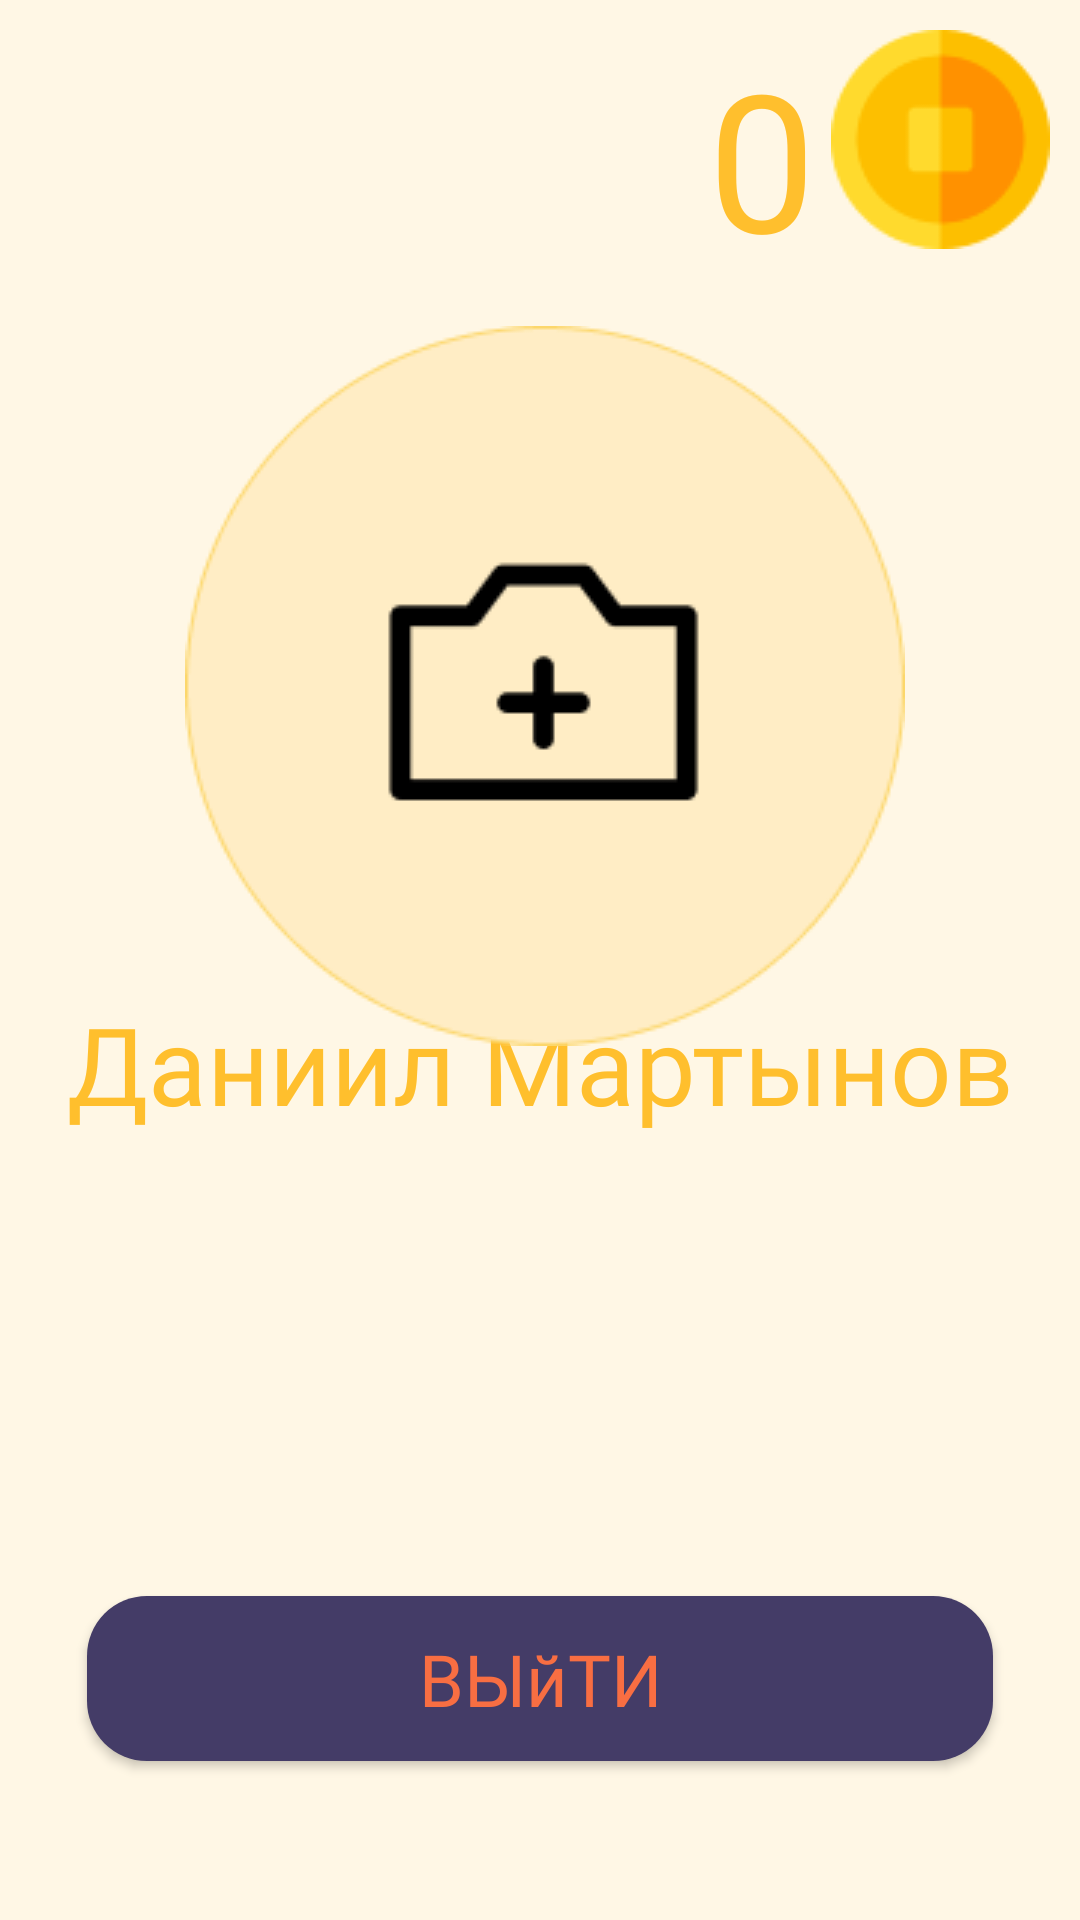

This screen was rendered from an Android layout file. Write that file and the resources it references.
<!-- AndroidManifest.xml: application theme Theme.Gb -->
<!-- res/layout/fragment_notifications.xml -->
<?xml version="1.0" encoding="utf-8"?>
<androidx.constraintlayout.widget.ConstraintLayout xmlns:android="http://schemas.android.com/apk/res/android"
    xmlns:app="http://schemas.android.com/apk/res-auto"
    xmlns:tools="http://schemas.android.com/tools"
    android:layout_width="match_parent"
    android:layout_height="match_parent"
    android:background="@color/bgmain"
    tools:context=".ui.notifications.NotificationsFragment">


    <TextView
        android:id="@+id/textView5"
        android:layout_width="wrap_content"
        android:layout_height="wrap_content"
        android:layout_marginBottom="280dp"
        android:fontFamily="@font/russo_one_v"
        android:gravity="center"
        android:text="Даниил Мартынов"
        android:textColor="#FFBF2D"
        android:textSize="36sp"
        app:layout_constraintBottom_toBottomOf="parent"
        app:layout_constraintEnd_toEndOf="parent"
        app:layout_constraintStart_toStartOf="parent"
        app:layout_constraintTop_toBottomOf="@+id/imageView16" />

    <ImageView
        android:id="@+id/imageView15"
        android:layout_width="wrap_content"
        android:layout_height="wrap_content"
        android:layout_marginTop="10dp"
        android:layout_marginEnd="10dp"
        android:src="@drawable/coin"
        app:layout_constraintEnd_toEndOf="parent"
        app:layout_constraintTop_toTopOf="parent" />

    <TextView
        android:id="@+id/textView4"
        android:layout_width="wrap_content"
        android:layout_height="wrap_content"
        android:layout_marginTop="10dp"
        android:layout_marginEnd="5dp"
        android:fontFamily="@font/russo_one_v"
        android:text="0"
        android:textColor="#FFBF2D"
        android:textSize="64sp"
        app:layout_constraintEnd_toStartOf="@+id/imageView15"
        app:layout_constraintTop_toTopOf="parent" />

    <ImageView
        android:id="@+id/imageView16"
        android:layout_width="wrap_content"
        android:layout_height="wrap_content"
        android:src="@drawable/foto"
        app:layout_constraintBottom_toBottomOf="parent"
        app:layout_constraintEnd_toEndOf="parent"
        app:layout_constraintHorizontal_bias="0.514"
        app:layout_constraintStart_toStartOf="parent"
        app:layout_constraintTop_toTopOf="parent"
        app:layout_constraintVertical_bias="0.272" />

    <Button
        android:id="@+id/button4"
        android:layout_width="302dp"
        android:layout_height="55dp"
        android:layout_marginTop="100dp"
        android:background="@drawable/btn"
        android:fontFamily="@font/russo_one_v"
        android:gravity="center"
        android:text="ВЫйТИ"
        android:textAllCaps="false"
        android:textColor="#F86E42"
        android:textSize="24sp"
        app:layout_constraintBottom_toBottomOf="parent"
        app:layout_constraintEnd_toEndOf="parent"
        app:layout_constraintStart_toStartOf="parent"
        app:layout_constraintTop_toBottomOf="@+id/textView5"
        android:onClick="exit"/>
</androidx.constraintlayout.widget.ConstraintLayout>
<!-- resources referenced by this layout -->
<resources>
  <color name="bgmain">#FFF7E5</color>
  <!-- drawable btn (drawable) -->
  <?xml version="1.0" encoding="utf-8"?>
  <shape xmlns:android="http://schemas.android.com/apk/res/android">
  <solid android:color="@color/bg2akcent"/>
      <corners android:radius="20dp"/>
  </shape>
  <!-- drawable coin: png bitmap (drawable-v24, 2587 bytes) -->
  <!-- drawable foto: png bitmap (drawable-v24, 7222 bytes) -->
  <style name="Theme.Gb" parent="Theme.AppCompat.DayNight.NoActionBar">
          
          <item name="colorPrimary">@color/purple_500</item>
          <item name="colorPrimaryVariant">@color/purple_700</item>
          <item name="colorOnPrimary">@color/white</item>
          
          <item name="colorSecondary">@color/teal_200</item>
          <item name="colorSecondaryVariant">@color/teal_700</item>
          <item name="colorOnSecondary">@color/black</item>
          
          <item name="android:statusBarColor" tools:targetApi="l">?attr/colorPrimaryVariant</item>
          
      </style>
  <color name="bg2akcent">#443C67</color>
  <color name="purple_500">#FF6200EE</color>
  <color name="purple_700">#FF3700B3</color>
  <color name="white">#FFFFFFFF</color>
  <color name="teal_200">#FF03DAC5</color>
  <color name="teal_700">#FF018786</color>
  <color name="black">#FF000000</color>
</resources>
